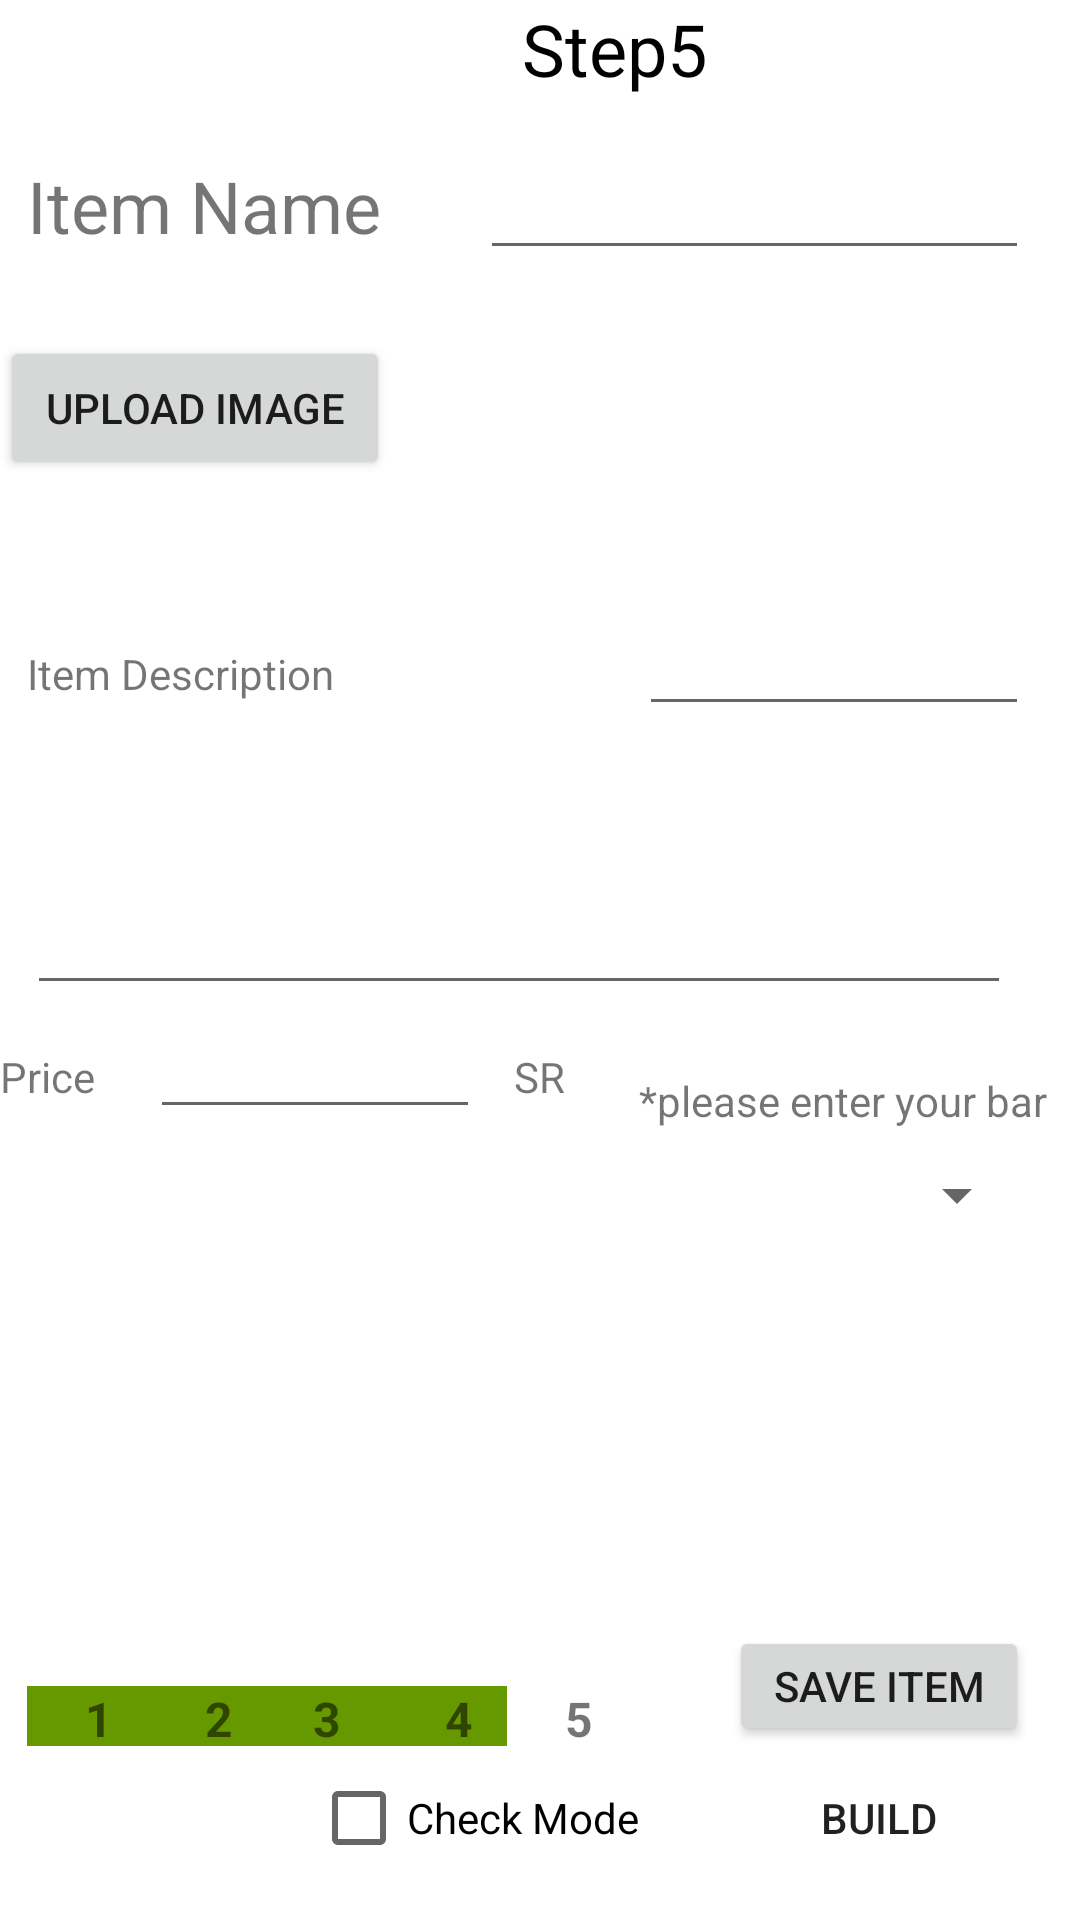

Layout XML and referenced resources for this Android screen:
<!-- AndroidManifest.xml: application theme AppTheme -->
<!-- res/layout/activity_create_app_step5.xml -->
<?xml version="1.0" encoding="utf-8"?>
<RelativeLayout xmlns:android="http://schemas.android.com/apk/res/android"
    xmlns:app="http://schemas.android.com/apk/res-auto"
    xmlns:tools="http://schemas.android.com/tools"
    android:layout_width="match_parent"
    android:layout_height="match_parent"
    tools:context="com.example.abu.customizeecomerce.CreateAppStep5">

    <Button
        android:id="@+id/saveItemButtonStep5"
        android:layout_width="100dp"
        android:layout_height="40dp"
        android:onClick="saveItem"
        android:text="@string/SaveItem"
        android:layout_marginEnd="17dp"
        android:layout_above="@+id/buildButtonStep5"
        android:layout_alignParentEnd="true" />

    <Button
        android:id="@+id/buildButtonStep5"
        android:layout_width="wrap_content"
        android:layout_height="wrap_content"
        android:layout_marginEnd="6dp"
        android:layout_marginRight="44dp"
        android:background="@color/black_overlay"
        android:text="@string/Build"
        app:layout_constraintBottom_toBottomOf="parent"
        app:layout_constraintLeft_toLeftOf="@+id/textView28"
        app:layout_constraintRight_toRightOf="parent"
        tools:layout_constraintBottom_creator="1"
        tools:layout_constraintLeft_creator="1"
        tools:layout_constraintRight_creator="1"
        android:layout_marginBottom="10dp"
        android:layout_alignParentBottom="true"
        android:layout_alignEnd="@+id/saveItemButtonStep5" />

    <Button
        android:id="@+id/button2"
        android:layout_width="130dp"
        android:layout_height="wrap_content"
        android:layout_marginRight="30dp"
        android:text="@string/UploadImage"
        tools:layout_editor_absoluteX="192dp"
        tools:layout_editor_absoluteY="288dp"
        android:onClick="uploadImg"
        android:layout_marginTop="22dp"
        android:layout_below="@+id/ItemNameStep5"
        android:layout_alignParentStart="true" />

    <TextView
        android:id="@+id/textView14"
        android:layout_width="wrap_content"
        android:layout_height="wrap_content"
        android:layout_alignLeft="@+id/ItemNameStep5"
        android:layout_alignStart="@+id/ItemNameStep5"
        android:layout_marginLeft="14dp"
        android:layout_marginStart="14dp"
        android:text="@string/Step5"
        android:textColor="@android:color/black"
        android:textSize="24sp"
        app:layout_constraintLeft_toLeftOf="parent"
        app:layout_constraintTop_toTopOf="parent"
        tools:layout_constraintLeft_creator="1"
        tools:layout_constraintTop_creator="1" />

    <EditText
        android:id="@+id/ItemImageStep5"
        android:layout_width="130dp"
        android:layout_height="130dp"
        android:editable="false"
        android:ems="10"
        android:inputType="none"
        android:visibility="visible"
        tools:editable="false"
        tools:inputType="none"
        tools:layout_editor_absoluteX="172dp"
        tools:layout_editor_absoluteY="142dp"
        android:layout_alignTop="@+id/button2"
        android:layout_alignEnd="@+id/ItemNameStep5" />

    <EditText
        android:id="@+id/ItemNameStep5"
        android:layout_width="wrap_content"
        android:layout_height="wrap_content"
        android:ems="10"
        android:inputType="textPersonName"
        tools:layout_editor_absoluteX="127dp"
        tools:layout_editor_absoluteY="58dp"
        android:layout_alignBaseline="@+id/textView17"
        android:layout_alignBottom="@+id/textView17"
        android:layout_alignEnd="@+id/barsSpinnerStep5"
        android:layout_toEndOf="@+id/button2" />

    <TextView
        android:id="@+id/textView17"
        android:layout_width="wrap_content"
        android:layout_height="wrap_content"
        android:layout_marginTop="20dp"
        android:text="@string/ItemName"
        android:textSize="24sp"
        tools:layout_editor_absoluteX="9dp"
        tools:layout_editor_absoluteY="73dp"
        android:layout_below="@+id/textView14"
        android:layout_alignStart="@+id/textView31" />
    <TextView
        android:id="@+id/textView25"
        android:layout_width="40dp"
        android:layout_height="20dp"
        android:background="@android:color/holo_green_dark"
        android:text="  1"
        android:textAlignment="center"
        android:textSize="16sp"
        android:textStyle="bold"
        app:layout_constraintBaseline_toBaselineOf="@+id/textView26"
        tools:layout_constraintBaseline_creator="1"
        tools:layout_constraintLeft_creator="1"
        app:layout_constraintLeft_toLeftOf="parent"
        android:layout_above="@+id/buildButtonStep5"
        android:layout_alignLeft="@+id/button2"
        android:layout_alignStart="@+id/button2"
        android:layout_marginLeft="9dp"
        android:layout_marginStart="9dp" />
    <TextView
        android:id="@+id/textView26"
        android:layout_width="40dp"
        android:layout_height="20dp"
        android:background="@android:color/holo_green_dark"
        android:text="  2"
        android:textAlignment="center"
        android:textSize="16sp"
        android:textStyle="bold"
        tools:layout_constraintRight_creator="1"
        tools:layout_constraintBottom_creator="1"
        android:layout_alignBaseline="@+id/textView25"
        android:layout_alignBottom="@+id/textView25"
        android:layout_toRightOf="@+id/textView25"
        android:layout_toEndOf="@+id/textView25" />
    <TextView
        android:id="@+id/textView27"
        android:layout_width="40dp"
        android:layout_height="20dp"
        android:background="@android:color/holo_green_dark"
        android:text="3"
        android:textAlignment="center"
        android:textSize="16sp"
        android:textStyle="bold"
        tools:layout_constraintRight_creator="1"
        android:layout_alignBaseline="@+id/textView26"
        android:layout_alignBottom="@+id/textView26"
        android:layout_toRightOf="@+id/textView26"
        android:layout_toEndOf="@+id/textView26" />
    <TextView
        android:id="@+id/textView28"
        android:layout_width="40dp"
        android:layout_height="20dp"
        android:background="@android:color/holo_green_dark"
        android:text="  4"
        android:textAlignment="center"
        android:textSize="16sp"
        android:textStyle="bold"
        tools:layout_constraintRight_creator="1"
        app:layout_constraintRight_toRightOf="parent"
        android:layout_alignBaseline="@+id/textView27"
        android:layout_alignBottom="@+id/textView27"
        android:layout_toRightOf="@+id/textView27"
        android:layout_toEndOf="@+id/textView27" />
    <TextView
        android:id="@+id/textView46"
        android:layout_width="40dp"
        android:layout_height="20dp"
        android:background="@android:color/background_light"
        android:text="  5"
        android:textAlignment="center"
        android:textSize="16sp"
        android:textStyle="bold"
        android:layout_alignBaseline="@+id/textView28"
        android:layout_alignBottom="@+id/textView28"
        android:layout_toRightOf="@+id/textView28"
        android:layout_toEndOf="@+id/textView28" />

    <TextView
        android:id="@+id/textView31"
        android:layout_width="wrap_content"
        android:layout_height="wrap_content"
        android:text="@string/ItemDescription"
        android:layout_alignBottom="@+id/ItemImageStep5"
        android:layout_alignStart="@+id/textView25"
        android:layout_marginBottom="8dp" />

    <EditText
        android:id="@+id/ItemDescriptionStep5"
        android:layout_width="100dp"
        android:layout_height="80dp"
        android:layout_alignEnd="@+id/buildButtonStep5"
        android:layout_alignStart="@+id/textView31"
        android:layout_below="@+id/textView31"
        android:layout_marginTop="13dp"
        android:layout_toStartOf="@+id/buildButtonStep5"
        android:ems="10"
        android:inputType="textMultiLine|textLongMessage"
        android:singleLine="false" />

    <Spinner
        android:id="@+id/barsSpinnerStep5"
        android:layout_width="350dp"
        android:layout_height="wrap_content"
        android:text="Please select bars"
        android:layout_marginTop="10dp"
        android:layout_below="@+id/textView45"
        android:layout_alignEnd="@+id/saveItemButtonStep5" />

    <TextView
        android:id="@+id/textView45"
        android:layout_width="wrap_content"
        android:layout_height="wrap_content"
        android:text="@string/PlzEntrBar"
        android:layout_alignBottom="@+id/itemPriceStep5"
        android:layout_toEndOf="@+id/checkMode" />

    <TextView
        android:id="@+id/textView55"
        android:layout_width="wrap_content"
        android:layout_height="wrap_content"
        android:text="Price"
        android:layout_alignBaseline="@+id/itemPriceStep5"
        android:layout_alignBottom="@+id/itemPriceStep5"
        android:layout_alignStart="@+id/barsSpinnerStep5" />

    <EditText
        android:id="@+id/itemPriceStep5"
        android:layout_width="wrap_content"
        android:layout_height="wrap_content"
        android:layout_below="@+id/ItemDescriptionStep5"
        android:layout_marginLeft="50dp"
        android:layout_toStartOf="@+id/ItemNameStep5"
        android:editable="true"
        android:ems="10"
        android:inputType="numberDecimal" />

    <TextView
        android:id="@+id/textView57"
        android:layout_width="wrap_content"
        android:layout_height="wrap_content"
        android:text="SR"
        android:layout_alignBaseline="@+id/itemPriceStep5"
        android:layout_alignBottom="@+id/itemPriceStep5"
        android:layout_centerHorizontal="true" />
    <CheckBox
        android:id="@+id/checkMode"
        android:layout_width="wrap_content"
        android:layout_height="wrap_content"
        android:text="Check Mode"
        android:layout_below="@+id/textView27"
        android:layout_toStartOf="@+id/ItemImageStep5" />

</RelativeLayout>
<!-- resources referenced by this layout -->
<resources>
  <color name="black_overlay">#00c8c8c8</color>
  <string name="Build">Build</string>
  <string name="ItemDescription">Item Description</string>
  <string name="ItemName">Item Name</string>
  <string name="PlzEntrBar">*please enter your bar</string>
  <string name="SaveItem">Save Item</string>
  <string name="Step5">Step5</string>
  <string name="UploadImage">Upload image</string>
</resources>
